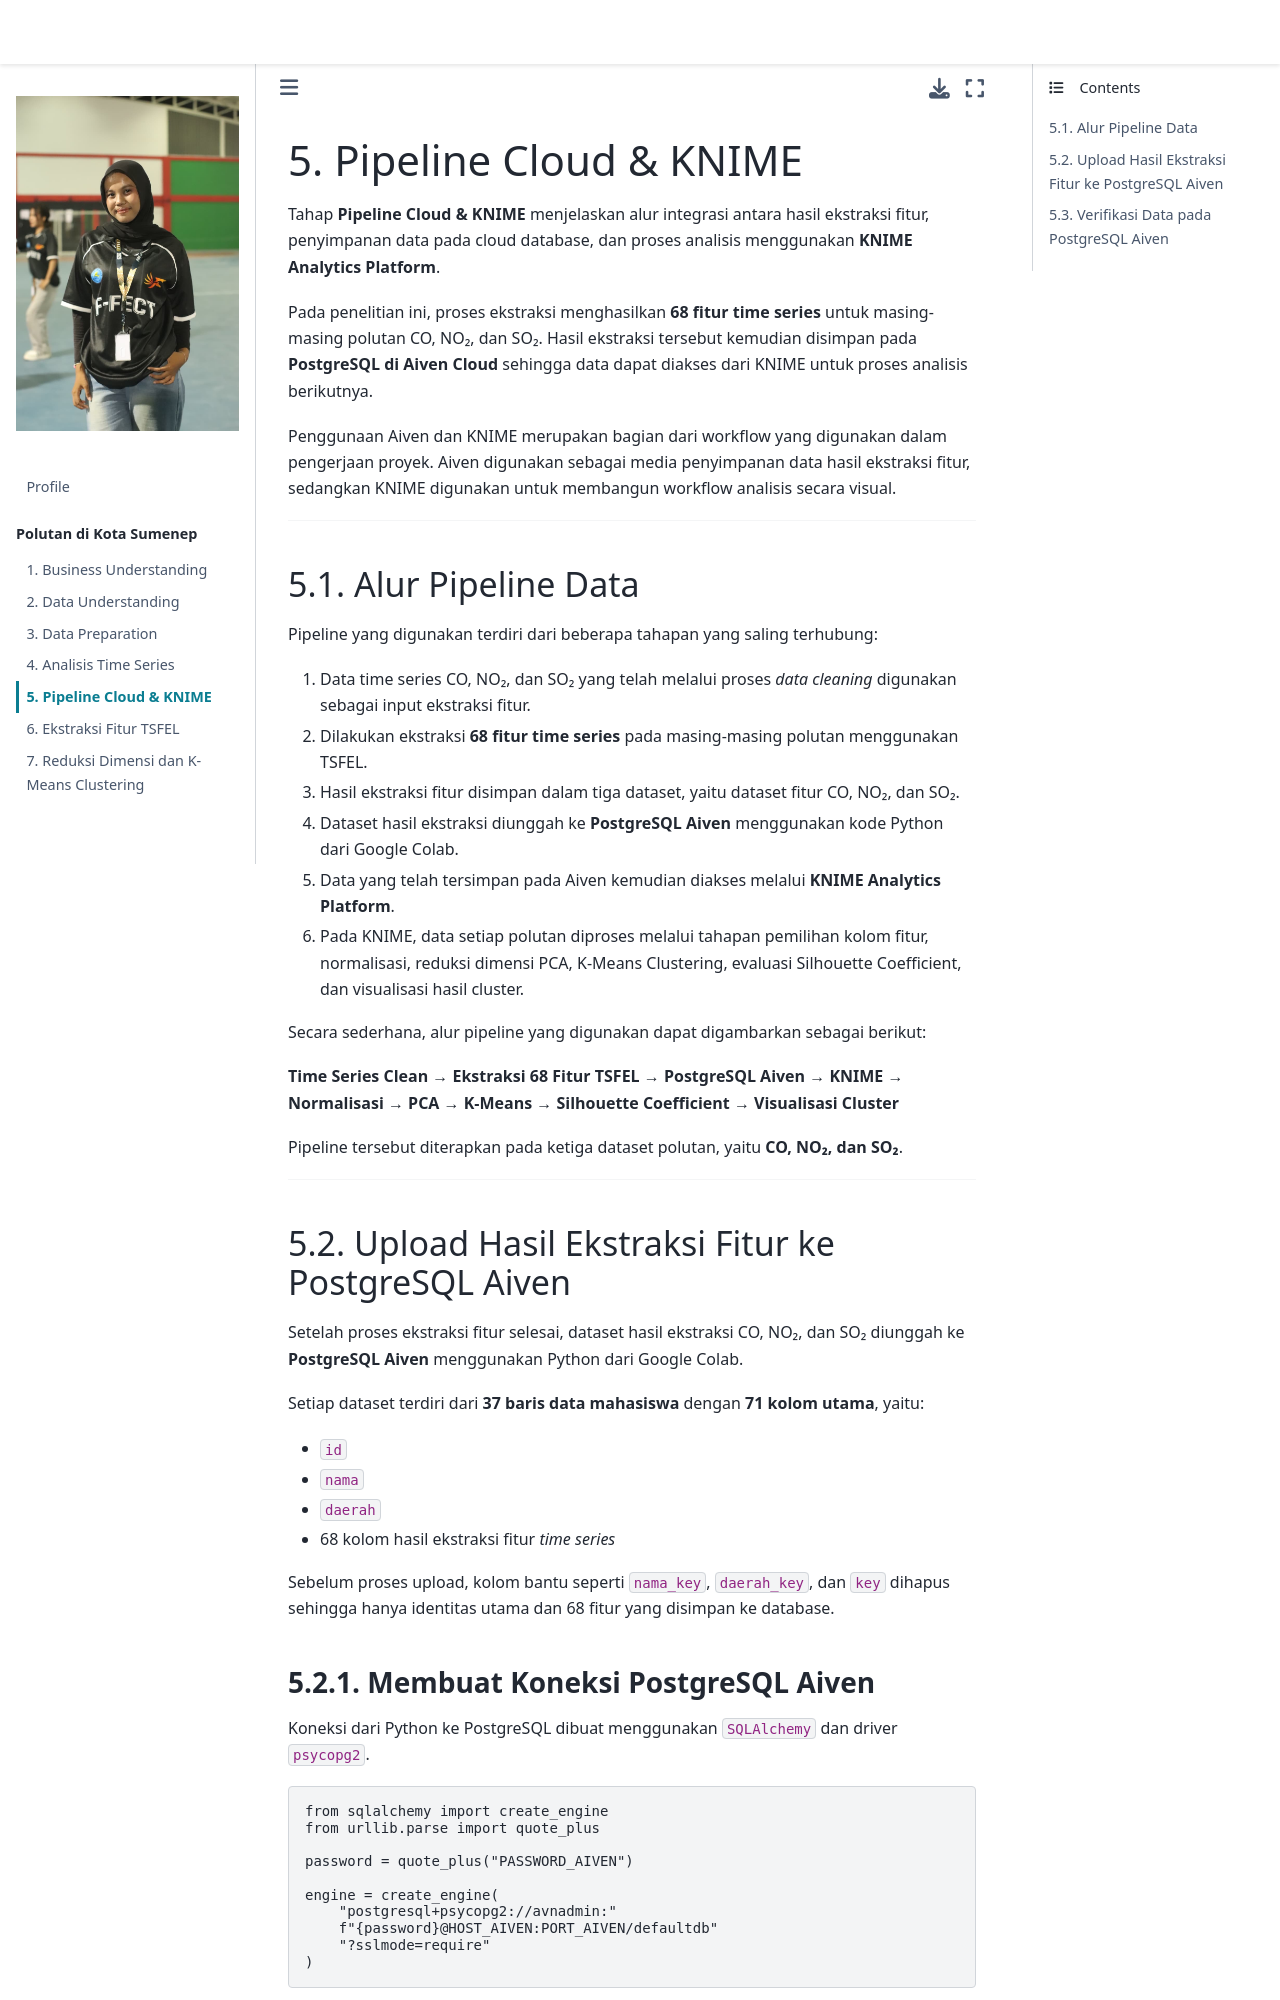

repository: cantiknyaMarklee/PSD · page: pipeline_cloud.html · generator: jekyll

# Pipeline Cloud & KNIME

Tahap **Pipeline Cloud & KNIME** menjelaskan alur integrasi antara hasil ekstraksi fitur, penyimpanan data pada cloud database, dan proses analisis menggunakan **KNIME Analytics Platform**.

Pada penelitian ini, proses ekstraksi menghasilkan **68 fitur time series** untuk masing-masing polutan CO, NO₂, dan SO₂. Hasil ekstraksi tersebut kemudian disimpan pada **PostgreSQL di Aiven Cloud** sehingga data dapat diakses dari KNIME untuk proses analisis berikutnya.

Penggunaan Aiven dan KNIME merupakan bagian dari workflow yang digunakan dalam pengerjaan proyek. Aiven digunakan sebagai media penyimpanan data hasil ekstraksi fitur, sedangkan KNIME digunakan untuk membangun workflow analisis secara visual.

---

## Alur Pipeline Data

Pipeline yang digunakan terdiri dari beberapa tahapan yang saling terhubung:

1. Data time series CO, NO₂, dan SO₂ yang telah melalui proses *data cleaning* digunakan sebagai input ekstraksi fitur.
2. Dilakukan ekstraksi **68 fitur time series** pada masing-masing polutan menggunakan TSFEL.
3. Hasil ekstraksi fitur disimpan dalam tiga dataset, yaitu dataset fitur CO, NO₂, dan SO₂.
4. Dataset hasil ekstraksi diunggah ke **PostgreSQL Aiven** menggunakan kode Python dari Google Colab.
5. Data yang telah tersimpan pada Aiven kemudian diakses melalui **KNIME Analytics Platform**.
6. Pada KNIME, data setiap polutan diproses melalui tahapan pemilihan kolom fitur, normalisasi, reduksi dimensi PCA, K-Means Clustering, evaluasi Silhouette Coefficient, dan visualisasi hasil cluster.

Secara sederhana, alur pipeline yang digunakan dapat digambarkan sebagai berikut:

**Time Series Clean → Ekstraksi 68 Fitur TSFEL → PostgreSQL Aiven → KNIME → Normalisasi → PCA → K-Means → Silhouette Coefficient → Visualisasi Cluster**

Pipeline tersebut diterapkan pada ketiga dataset polutan, yaitu **CO, NO₂, dan SO₂**.

---
